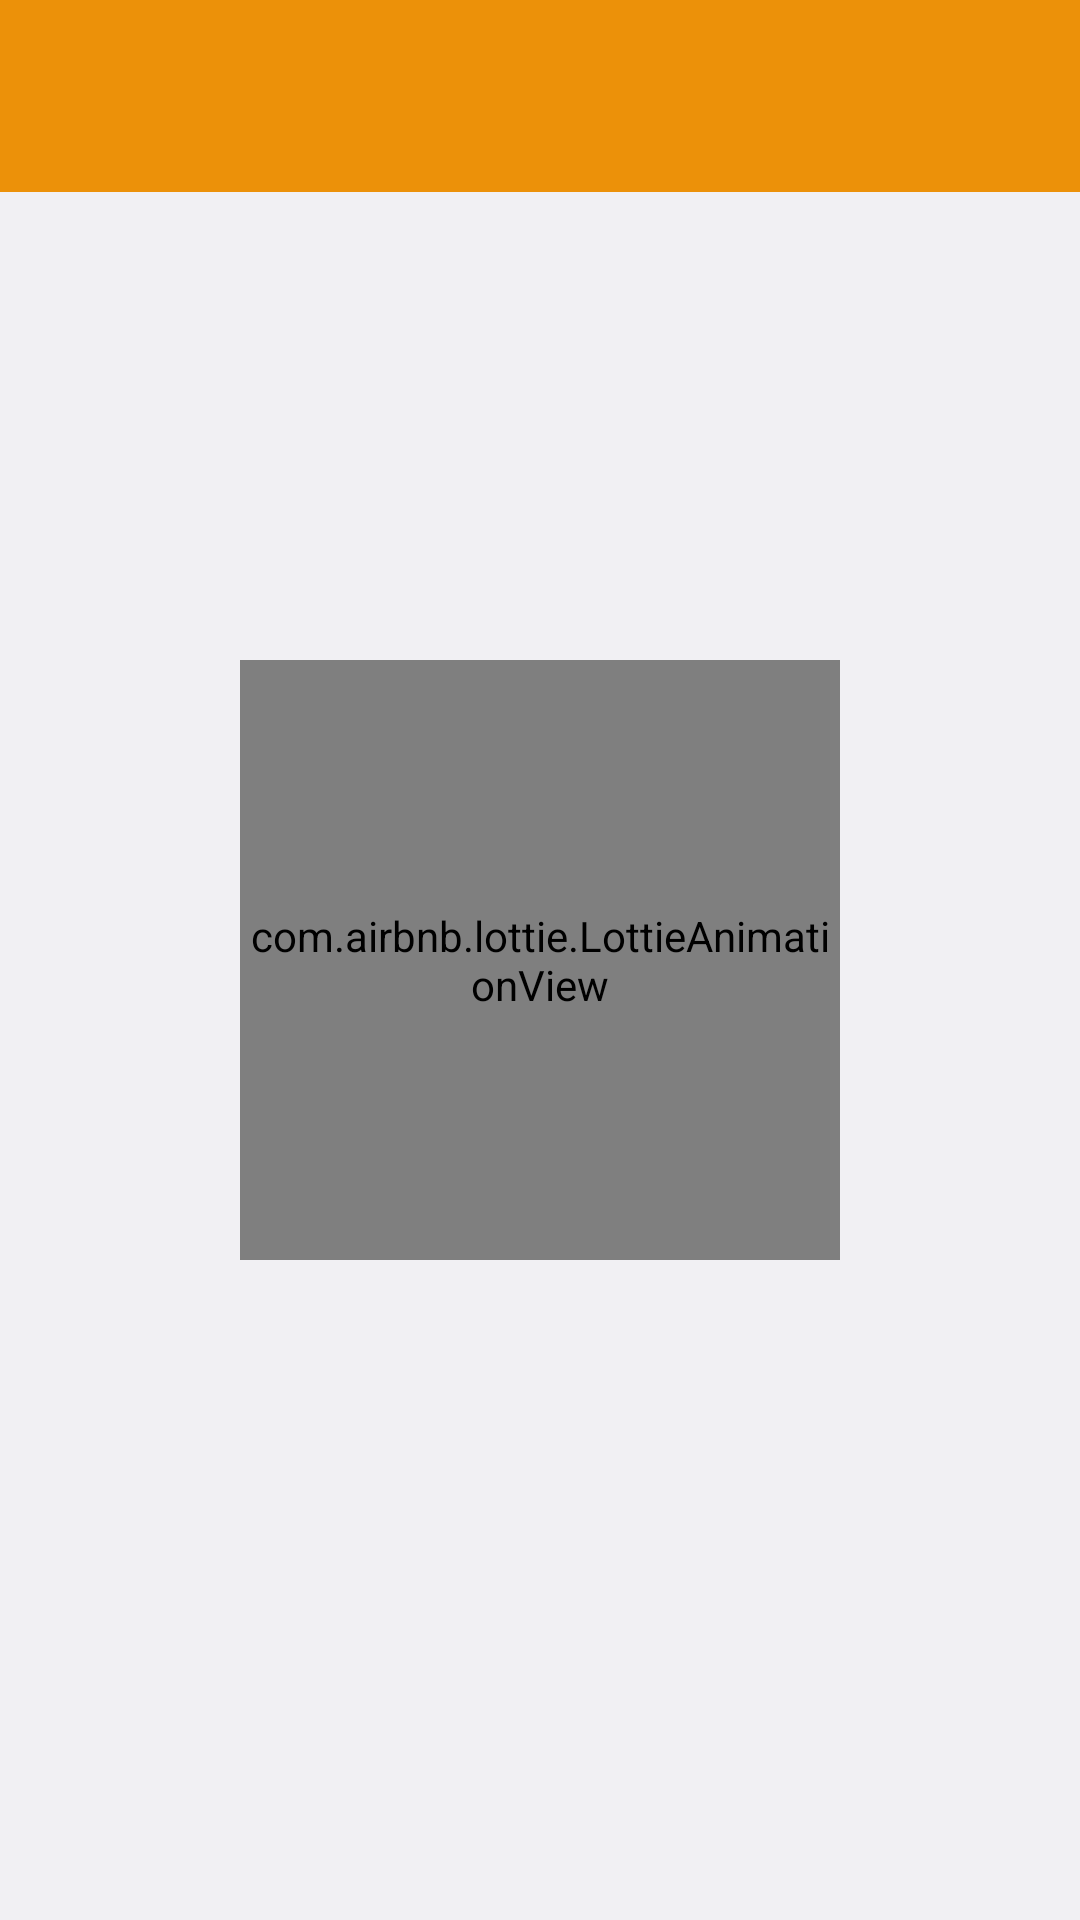

Produce the Android XML layout that renders to this screen, including the resource entries it uses.
<!-- AndroidManifest.xml: application theme Theme.Besteducation2019 -->
<!-- res/layout/activity_lessons_lactivity.xml -->
<?xml version="1.0" encoding="utf-8"?>
<RelativeLayout xmlns:android="http://schemas.android.com/apk/res/android"
    xmlns:app="http://schemas.android.com/apk/res-auto"
    xmlns:tools="http://schemas.android.com/tools"
    android:id="@+id/main"
    android:layout_width="match_parent"
    android:layout_height="match_parent"
    android:background="@color/gray"
    android:orientation="vertical"
    tools:context=".ui.activitys.LessonsLActivity">

    <RelativeLayout
        android:id="@+id/fr_rl"
        android:layout_width="match_parent"
        android:layout_height="?attr/actionBarSize"
        android:background="@color/colorPrimary">


        <TextView
            android:id="@+id/tv_name"
            android:layout_width="wrap_content"
            android:layout_height="wrap_content"
            android:layout_centerInParent="true"
            android:maxLength="30"
            android:text=""
            android:textColor="@color/white"
            android:textSize="20sp"
            android:textStyle="bold" />


    </RelativeLayout>

    <com.airbnb.lottie.LottieAnimationView
        android:id="@+id/anim"
        android:layout_width="200dp"
        android:layout_height="200dp"
        android:layout_centerHorizontal="true"
        android:layout_centerVertical="true"
        android:layout_marginTop="20dp"
        app:lottie_autoPlay="true"
        app:lottie_fileName="loading_4.json"
        app:lottie_loop="true" />


    <androidx.recyclerview.widget.RecyclerView
        android:id="@+id/rv_all"
        android:layout_width="match_parent"
        android:layout_height="match_parent"
        android:layout_below="@id/fr_rl"
        app:layoutManager="androidx.recyclerview.widget.LinearLayoutManager"
        tools:listitem="@layout/lessons_list_item" />
</RelativeLayout>
<!-- res/layout/lessons_list_item.xml (included above) -->
<?xml version="1.0" encoding="utf-8"?>
<androidx.cardview.widget.CardView xmlns:android="http://schemas.android.com/apk/res/android"
    xmlns:app="http://schemas.android.com/apk/res-auto"
    background="#FFFFFF"
    android:layout_width="match_parent"
    android:layout_height="70dp"
    android:layout_marginStart="20dp"
    android:layout_marginTop="10dp"
    android:layout_marginEnd="20dp"
    android:layout_marginBottom="10dp"
    app:cardCornerRadius="15dp"
    app:cardElevation="5dp">

    <RelativeLayout
        android:layout_width="match_parent"
        android:layout_height="match_parent">

        <ImageView
            android:layout_width="30dp"
            android:layout_height="45dp"
            android:layout_centerVertical="true"
            android:layout_marginStart="15dp"
            android:src="@drawable/play_button" />

        <TextView
            android:id="@+id/tv_name"
            android:layout_width="210dp"
            android:layout_height="wrap_content"
            android:layout_centerHorizontal="true"
            android:layout_centerVertical="true"
            android:ellipsize="end"
            android:fontFamily="sans-serif-medium"
            android:text="Open tarix bu tarix"
            android:textColor="@color/black"
            android:textSize="17sp" />

        <ImageView
            android:id="@+id/iv_state"
            android:layout_width="30dp"
            android:layout_height="35dp"
            android:layout_alignParentEnd="true"
            android:layout_centerVertical="true"
            android:layout_marginEnd="15dp" />

    </RelativeLayout>

</androidx.cardview.widget.CardView>
<!-- resources referenced by this layout -->
<resources>
  <color name="black">#FF000000</color>
  <color name="colorPrimary">#EC9109</color>
  <color name="gray">#F1F0F3</color>
  <color name="white">#FFFFFFFF</color>
  <!-- drawable play_button: png bitmap (drawable, 984 bytes) -->
  <style name="Theme.Besteducation2019" parent="Base.Theme.Besteducation2019" />
  <style name="Base.Theme.Besteducation2019" parent="Theme.Material3.DayNight.NoActionBar">
          
          <item name="colorPrimary">@color/colorPrimary</item>
      </style>
</resources>
